Labelled photos from "LLaVA_CLIP", an image-classification folder in Julian075/LLaVA_CLIP. The possible labels are: bird, bobcat, cat, coyote, dog, opossum, rabbit, raccoon, rodent, skunk, squirrel.

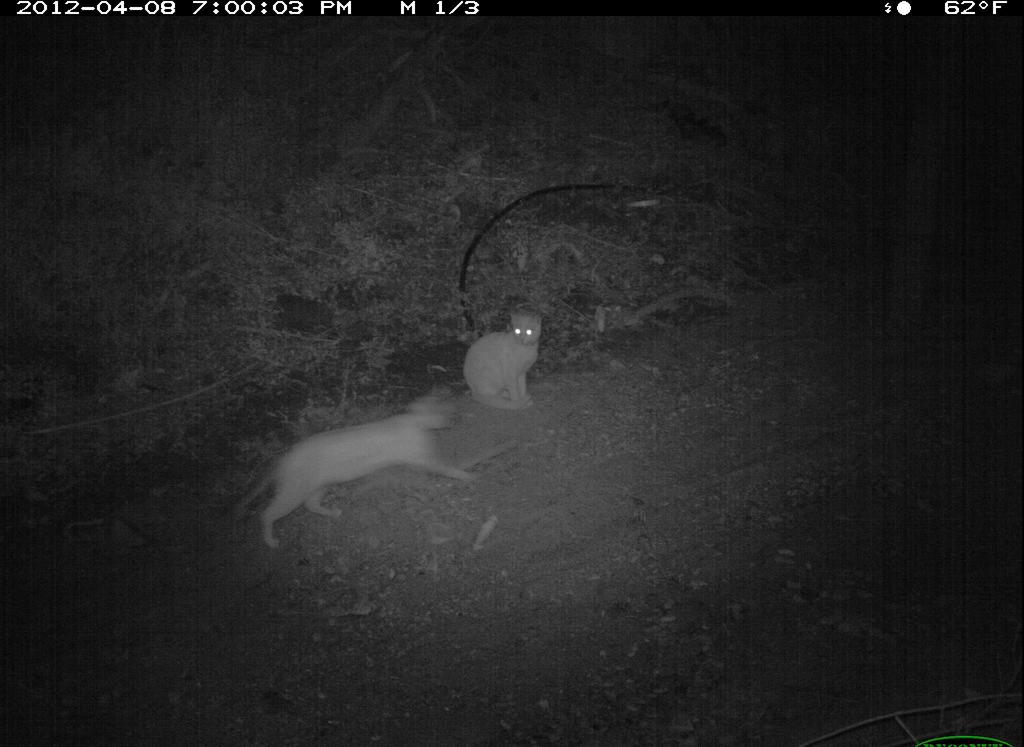
Label: cat

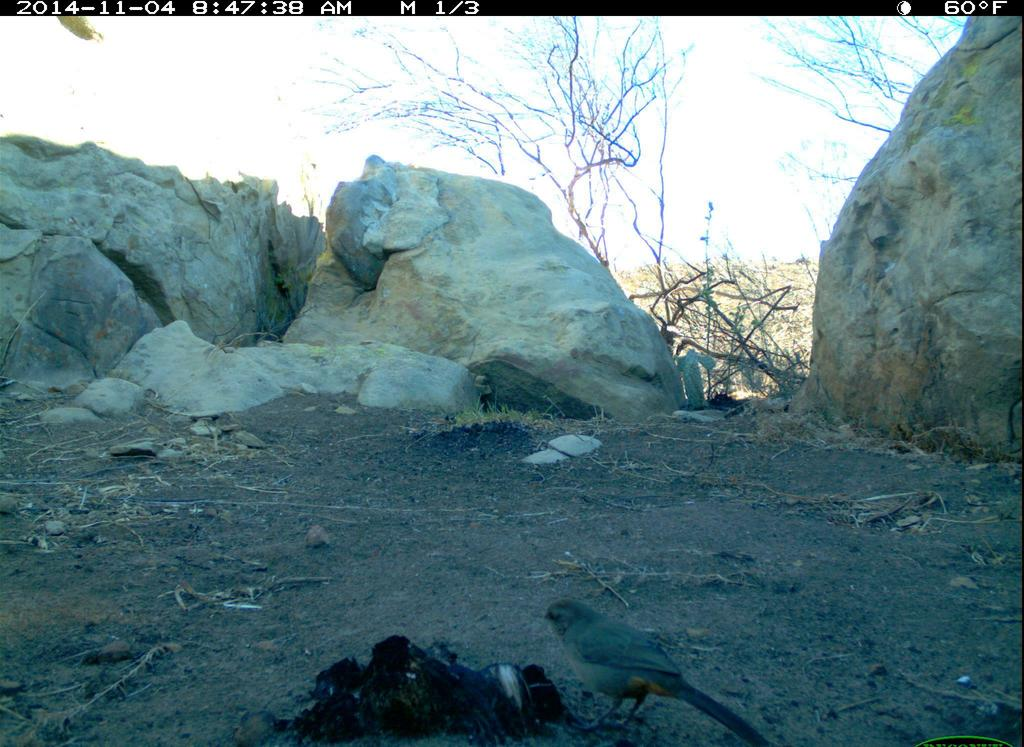
Label: bird

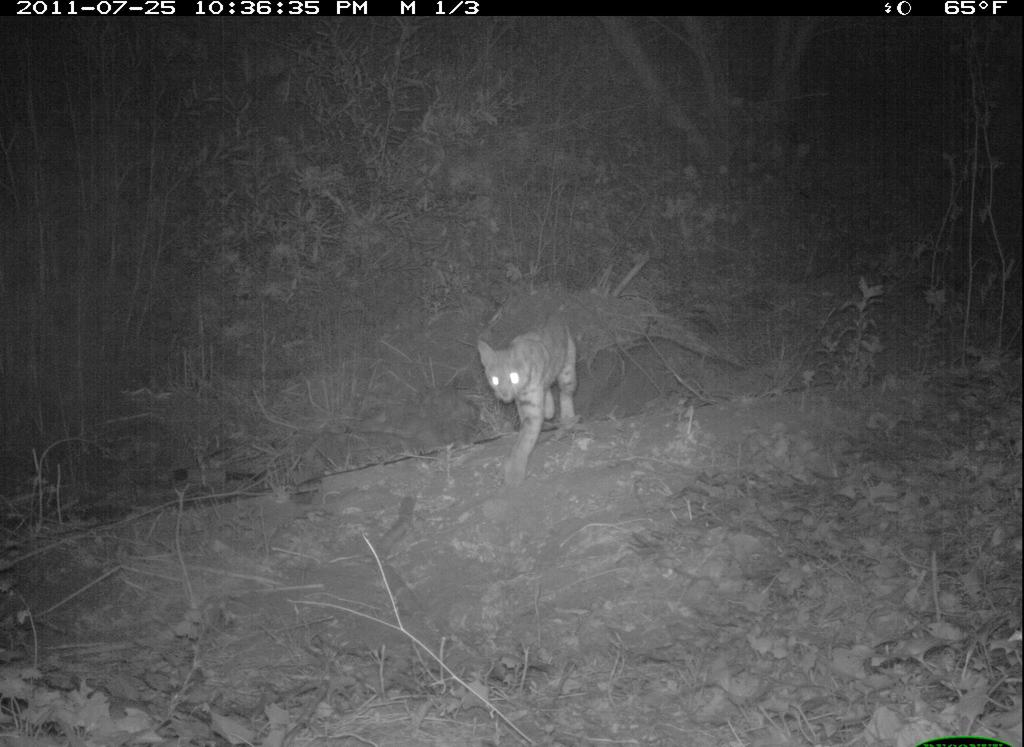
Label: bobcat

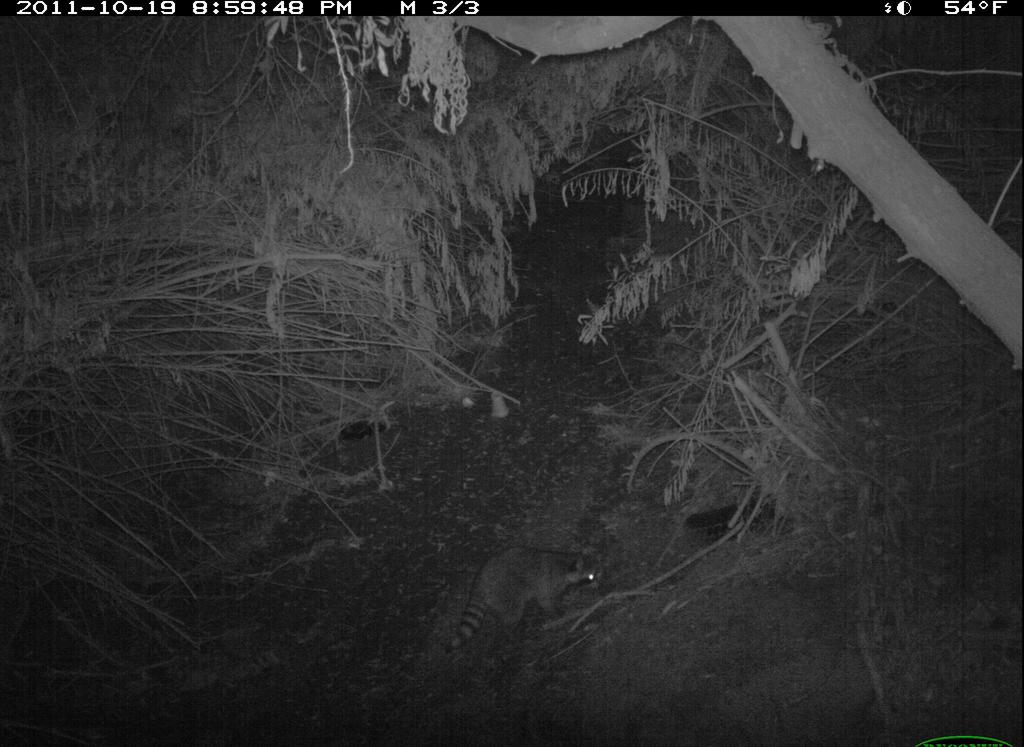
Label: raccoon

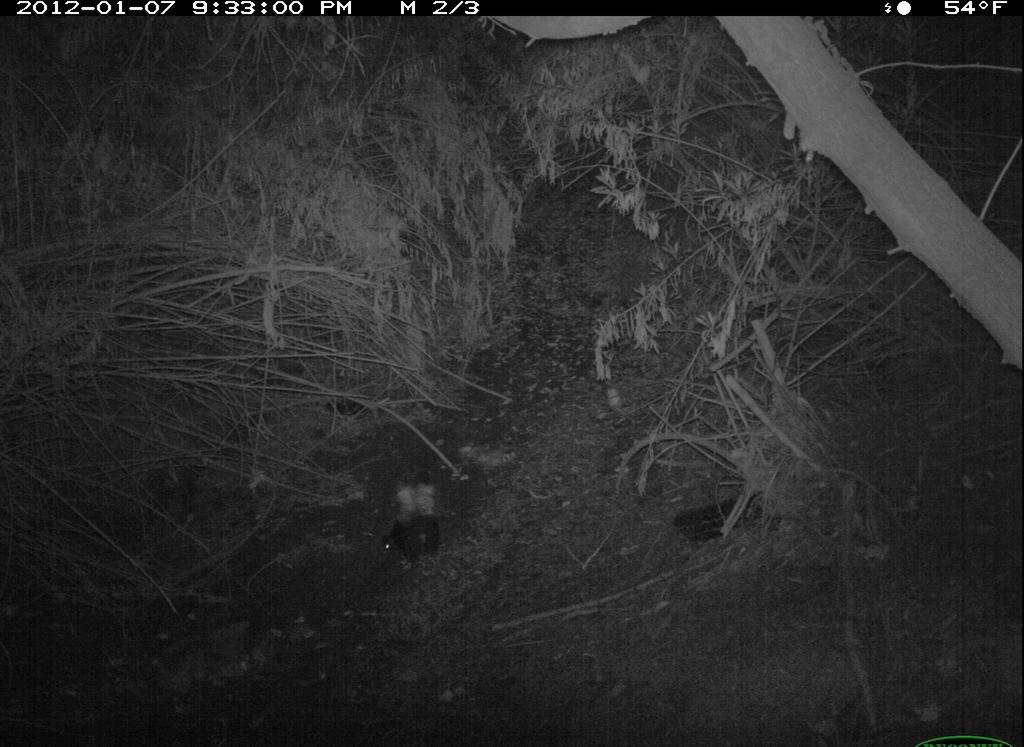
Label: skunk

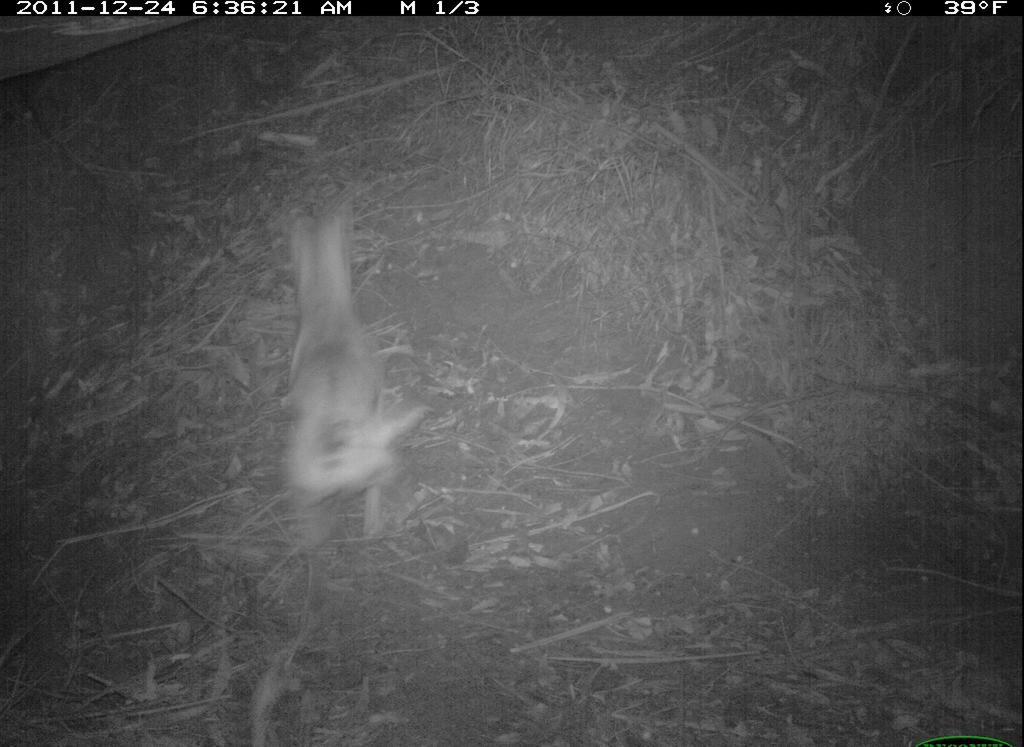
Label: dog
